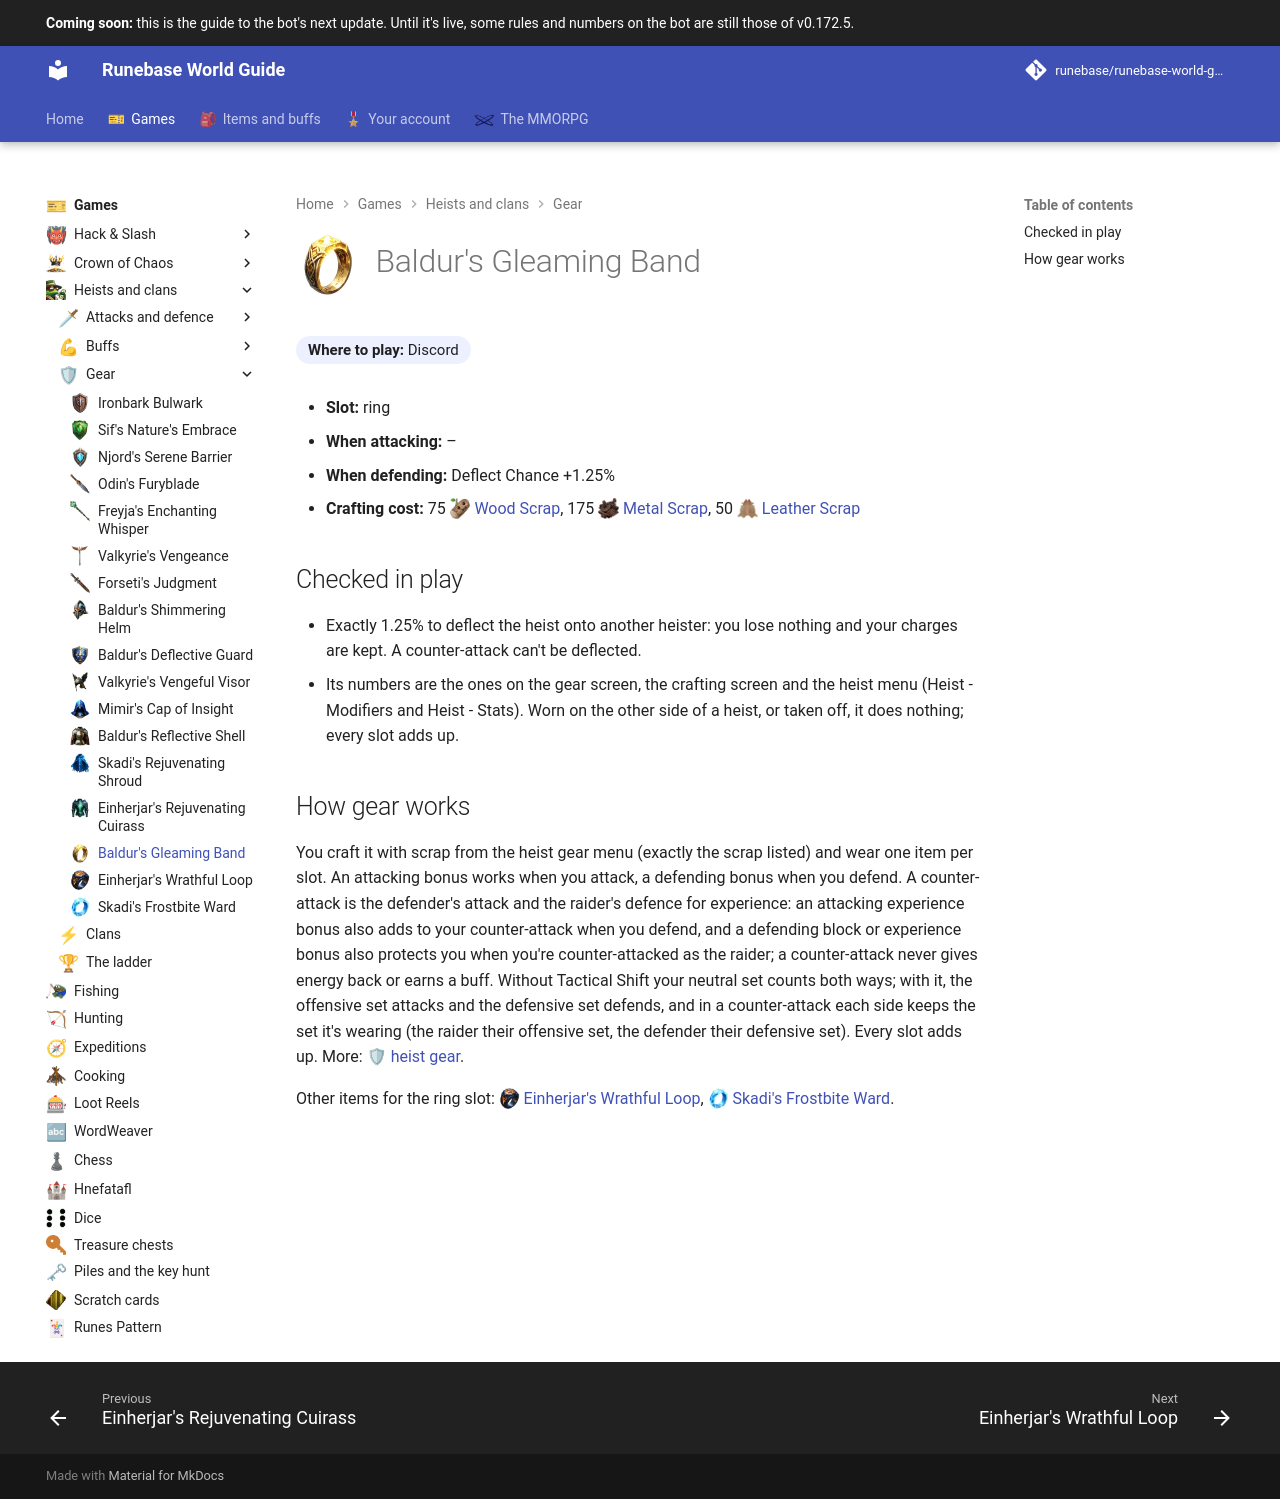

repository: Runebase/runebase-world-guide · page: next/games/heists-and-clans/gear/baldurs-gleaming-band/index.html · generator: mkdocs

---
title: "Baldur's Gleaming Band"
icon: guide/nav
nav_icon: "assets/icons/heist-gear/baldurs-gleaming-band.webp"
---

# ![Baldur's Gleaming Band](../../../assets/icons/heist-gear/baldurs-gleaming-band.webp){ .gi .gi-title width="64" height="64" loading="lazy" } Baldur's Gleaming Band

**Where to play:** Discord
{ .where-to-play }

- **Slot:** ring
- **When attacking:** –
- **When defending:** Deflect Chance +1.25%
- **Crafting cost:** 75 <span class="gi-m">![](../../../assets/icons/item/wood-scrap.webp){ .gi .gi-mention width="20" height="20" loading="lazy" }&nbsp;[Wood Scrap](../../../items/materials/scrap.md#wood-scrap)</span>, 175 <span class="gi-m">![](../../../assets/icons/item/metal-scrap.webp){ .gi .gi-mention width="20" height="20" loading="lazy" }&nbsp;[Metal Scrap](../../../items/materials/scrap.md#metal-scrap)</span>, 50 <span class="gi-m">![](../../../assets/icons/item/leather-scrap.webp){ .gi .gi-mention width="20" height="20" loading="lazy" }&nbsp;[Leather Scrap](../../../items/materials/scrap.md#leather-scrap)</span>

## Checked in play

- Exactly 1.25% to deflect the heist onto another heister: you lose nothing and your charges are kept. A counter-attack can't be deflected.
- Its numbers are the ones on the gear screen, the crafting screen and the heist menu (Heist - Modifiers and Heist - Stats). Worn on the other side of a heist, or taken off, it does nothing; every slot adds up.

## How gear works

You craft it with scrap from the heist gear menu (exactly the scrap listed) and wear one item per slot. An attacking bonus works when you attack, a defending bonus when you defend. A counter-attack is the defender's attack and the raider's defence for experience: an attacking experience bonus also adds to your counter-attack when you defend, and a defending block or experience bonus also protects you when you're counter-attacked as the raider; a counter-attack never gives energy back or earns a buff. Without Tactical Shift your neutral set counts both ways; with it, the offensive set attacks and the defensive set defends, and in a counter-attack each side keeps the set it's wearing (the raider their offensive set, the defender their defensive set). Every slot adds up. More: <span class="gi-m">🛡&nbsp;[heist gear](index.md)</span>.

Other items for the ring slot: <span class="gi-m">![](../../../assets/icons/heist-gear/einherjars-wrathful-loop.webp){ .gi .gi-mention width="20" height="20" loading="lazy" }&nbsp;[Einherjar's Wrathful Loop](einherjars-wrathful-loop.md)</span>, <span class="gi-m">![](../../../assets/icons/heist-gear/skadis-frostbite-ward.webp){ .gi .gi-mention width="20" height="20" loading="lazy" }&nbsp;[Skadi's Frostbite Ward](skadis-frostbite-ward.md)</span>.
